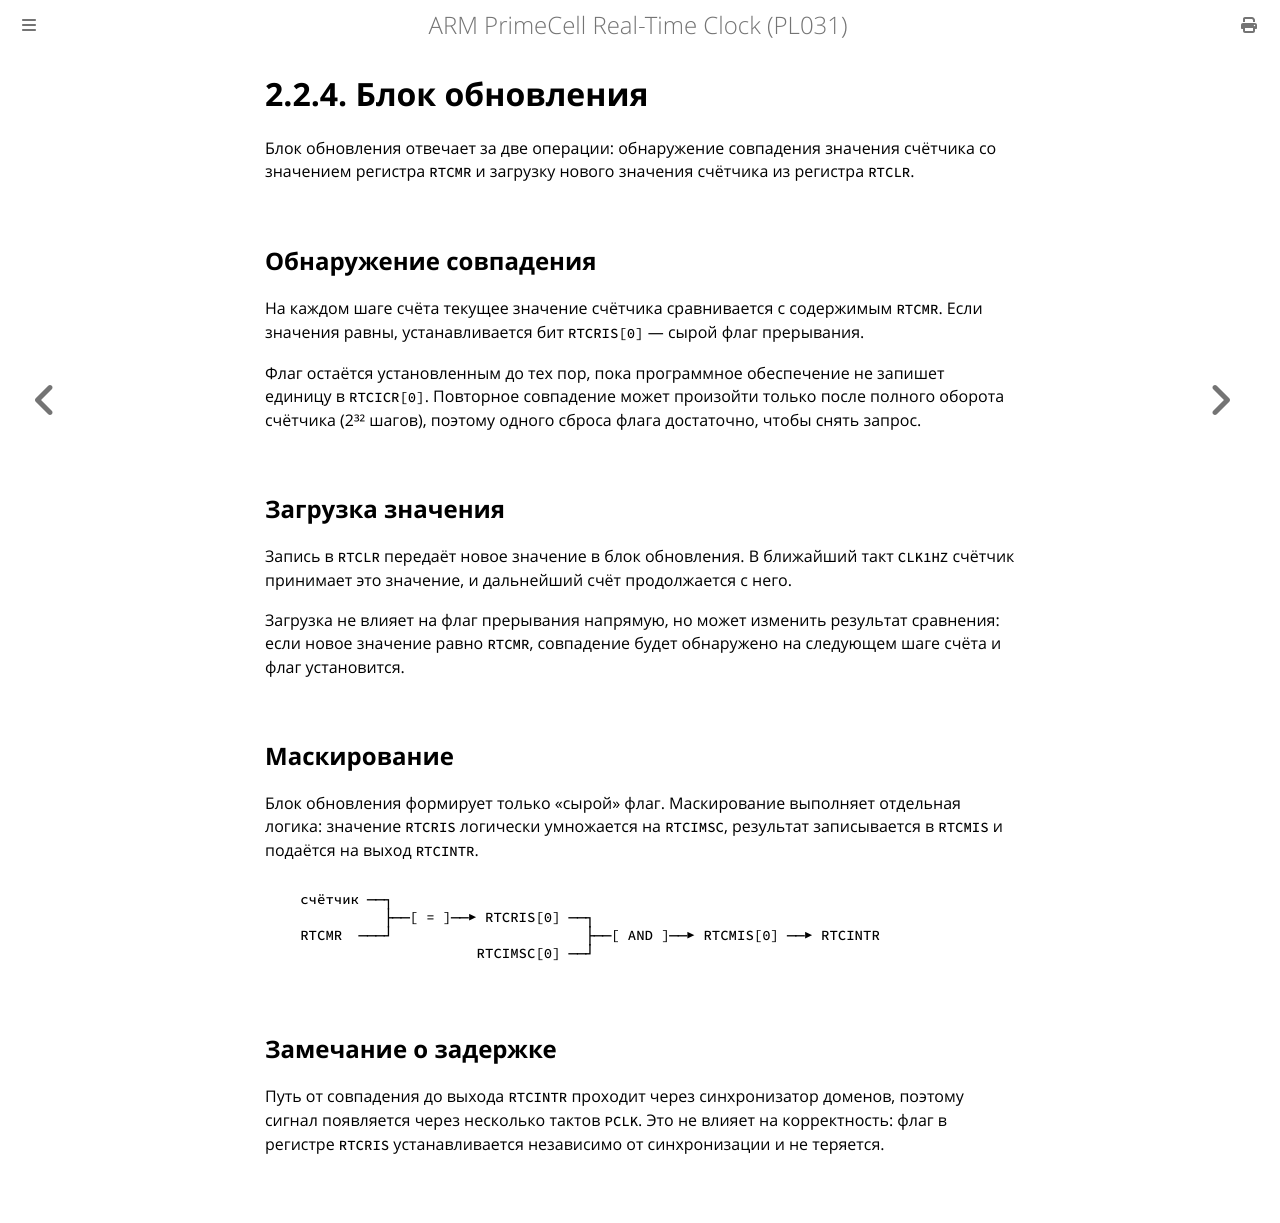

repository: MiCkEyZzZ/pl031 · page: ch02-update-block.html · generator: mdbook

# 2.2.4. Блок обновления

Блок обновления отвечает за две операции: обнаружение совпадения значения
счётчика со значением регистра `RTCMR` и загрузку нового значения счётчика
из регистра `RTCLR`.

## Обнаружение совпадения

На каждом шаге счёта текущее значение счётчика сравнивается с содержимым
`RTCMR`. Если значения равны, устанавливается бит `RTCRIS[0]` — сырой флаг
прерывания.

Флаг остаётся установленным до тех пор, пока программное обеспечение
не запишет единицу в `RTCICR[0]`. Повторное совпадение может произойти
только после полного оборота счётчика (2³² шагов), поэтому одного сброса
флага достаточно, чтобы снять запрос.

## Загрузка значения

Запись в `RTCLR` передаёт новое значение в блок обновления. В ближайший
такт `CLK1HZ` счётчик принимает это значение, и дальнейший счёт продолжается
с него.

Загрузка не влияет на флаг прерывания напрямую, но может изменить результат
сравнения: если новое значение равно `RTCMR`, совпадение будет обнаружено
на следующем шаге счёта и флаг установится.

## Маскирование

Блок обновления формирует только «сырой» флаг. Маскирование выполняет
отдельная логика: значение `RTCRIS` логически умножается на `RTCIMSC`,
результат записывается в `RTCMIS` и подаётся на выход `RTCINTR`.

```text
   счётчик ──┐
             ├──[ = ]──▶ RTCRIS[0] ──┐
   RTCMR  ───┘                       ├──[ AND ]──▶ RTCMIS[0] ──▶ RTCINTR
                        RTCIMSC[0] ──┘
```

## Замечание о задержке

Путь от совпадения до выхода `RTCINTR` проходит через синхронизатор доменов,
поэтому сигнал появляется через несколько тактов `PCLK`. Это не влияет
на корректность: флаг в регистре `RTCRIS` устанавливается независимо
от синхронизации и не теряется.
